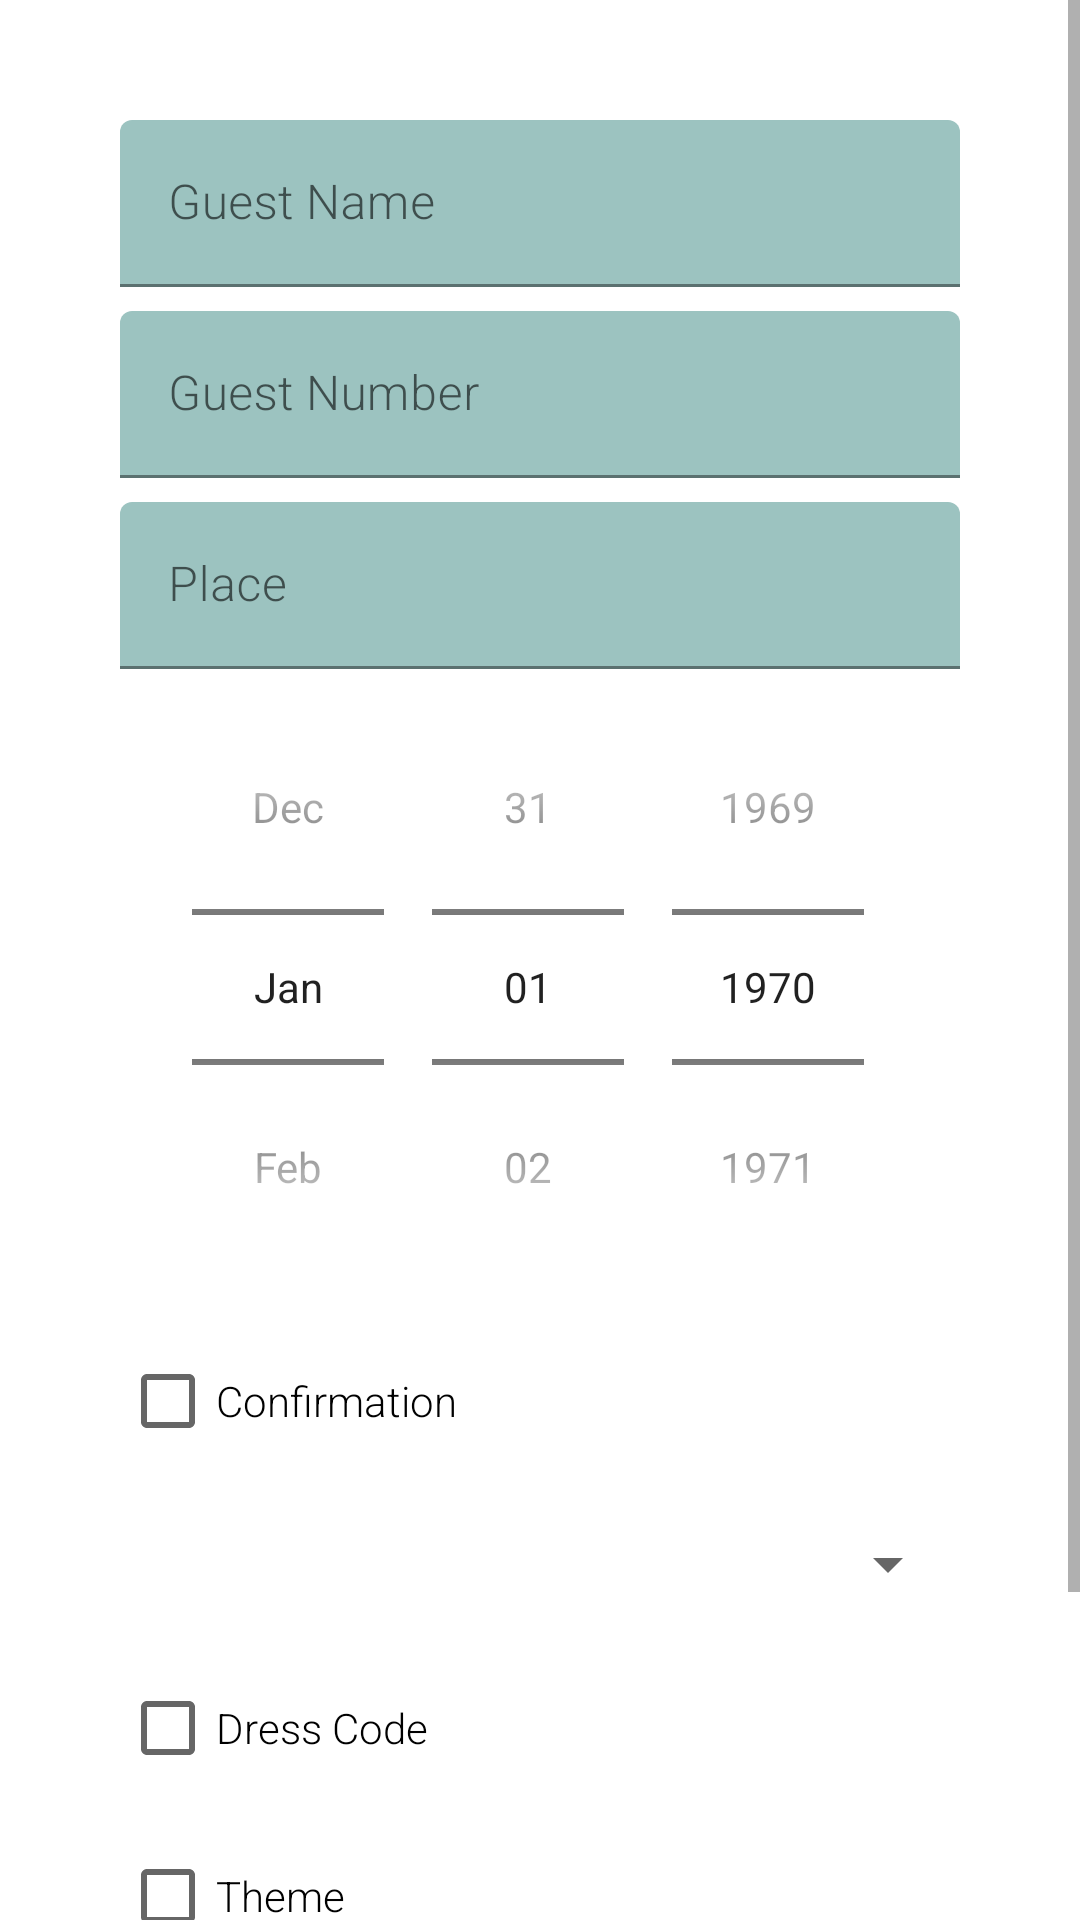

The Android layout XML behind this screen, and the referenced resources:
<!-- AndroidManifest.xml: application theme Theme.MeetMe -->
<!-- res/layout/activity_main.xml -->
<?xml version="1.0" encoding="utf-8"?>
<ScrollView xmlns:android="http://schemas.android.com/apk/res/android"
    android:layout_width="match_parent"
    android:layout_height="match_parent">

    <LinearLayout xmlns:tools="http://schemas.android.com/tools"
        android:layout_width="match_parent"
        android:layout_height="wrap_content"
        android:orientation="vertical"
        android:padding="40dp">

        <com.google.android.material.textfield.TextInputLayout
            android:layout_width="match_parent"
            android:layout_height="wrap_content"
            android:hint="@string/guest_name">

            <com.google.android.material.textfield.TextInputEditText
                android:id="@+id/text_input_guest_name"
                android:layout_width="match_parent"
                android:layout_height="wrap_content"
                android:inputType="textCapWords"
                tools:text="Example Name"
                android:fontFamily="sans-serif-light"/>

        </com.google.android.material.textfield.TextInputLayout>

        <com.google.android.material.textfield.TextInputLayout
            android:layout_width="match_parent"
            android:layout_height="wrap_content"
            android:layout_marginTop="8dp"
            android:hint="@string/guest_number">

            <com.google.android.material.textfield.TextInputEditText
                android:id="@+id/text_input_guest_number"
                android:layout_width="match_parent"
                android:layout_height="wrap_content"
                android:inputType="phone"
                android:fontFamily="sans-serif-light"/>

        </com.google.android.material.textfield.TextInputLayout>

        <com.google.android.material.textfield.TextInputLayout
            android:layout_width="match_parent"
            android:layout_height="wrap_content"
            android:layout_marginTop="8dp"
            android:hint="@string/place">

            <com.google.android.material.textfield.TextInputEditText
                android:id="@+id/text_input_place"
                android:layout_width="match_parent"
                android:layout_height="wrap_content"
                android:inputType="textPostalAddress"
                android:fontFamily="sans-serif-light"/>

        </com.google.android.material.textfield.TextInputLayout>

        <DatePicker
            android:id="@+id/date_picker_event_date"
            android:layout_width="match_parent"
            android:layout_height="wrap_content"
            android:calendarViewShown="false"
            android:datePickerMode="spinner"
            android:fontFamily="sans-serif-light"/>

        <CheckBox
            android:id="@+id/check_box_confirmation"
            android:layout_width="match_parent"
            android:layout_height="wrap_content"
            android:layout_marginTop="8dp"
            android:text="@string/confirmation"
            android:fontFamily="sans-serif-light"/>

        <DatePicker
            android:id="@+id/date_picker_confirmation_date"
            android:layout_width="match_parent"
            android:layout_height="wrap_content"
            android:calendarViewShown="false"
            android:datePickerMode="spinner"
            android:fontFamily="sans-serif-light"
            android:visibility="gone"/>

        <Spinner
            android:id="@+id/spinner_occasion"
            android:layout_width="match_parent"
            android:layout_height="45dp"
            android:layout_marginTop="8dp"
            android:fontFamily="sans-serif-light" />

        <CheckBox
            android:id="@+id/check_box_dress_code"
            android:layout_width="match_parent"
            android:layout_height="wrap_content"
            android:layout_marginTop="8dp"
            android:text="@string/dress_code"
            android:fontFamily="sans-serif-light"/>
        <CheckBox
            android:id="@+id/check_box_theme"
            android:layout_width="match_parent"
            android:layout_height="wrap_content"
            android:layout_marginTop="8dp"
            android:text="@string/check_box_theme"
            android:fontFamily="sans-serif-light"/>

        <com.google.android.material.textfield.TextInputLayout
            android:layout_width="match_parent"
            android:layout_height="wrap_content"
            android:layout_marginTop="8dp"
            android:hint="@string/check_box_theme">

            <com.google.android.material.textfield.TextInputEditText
                android:id="@+id/text_input_theme"
                android:layout_width="match_parent"
                android:layout_height="wrap_content"
                android:inputType="text"
                android:fontFamily="sans-serif-light"
                android:visibility="gone"/>

        </com.google.android.material.textfield.TextInputLayout>

        <Button
            android:id="@+id/button_invitation_preview"
            style="@style/TextAppearance.AppCompat.Widget.Button.Colored"
            android:layout_width="match_parent"
            android:layout_height="wrap_content"
            android:layout_marginTop="20dp"
            android:text="@string/invitation_preview"
            android:fontFamily="sans-serif-medium"
            android:elevation="4dp"/>


    </LinearLayout>

</ScrollView>
<!-- resources referenced by this layout -->
<resources>
  <string name="check_box_theme">Theme</string>
  <string name="confirmation">Confirmation</string>
  <string name="dress_code">Dress Code</string>
  <string name="guest_name">Guest Name</string>
  <string name="guest_number">Guest Number</string>
  <string name="invitation_preview">Invitation Preview</string>
  <string name="place">Place</string>
  <style name="Theme.MeetMe" parent="Base.Theme.MeetMe" />
  <style name="Base.Theme.MeetMe" parent="Theme.MaterialComponents.DayNight.DarkActionBar">
          
          <item name="colorPrimary">@color/text_color</item>
          <item name="background">@color/background_color</item>
          <item name="colorSurface">@color/background_color</item>
          <item name="colorAccent">@color/black</item>
          <item name="colorOutline">@color/black</item>
      </style>
  <color name="text_color">#FF333333</color>
  <color name="background_color">#FFB2DFDB</color>
  <color name="black">#FF000000</color>
</resources>
